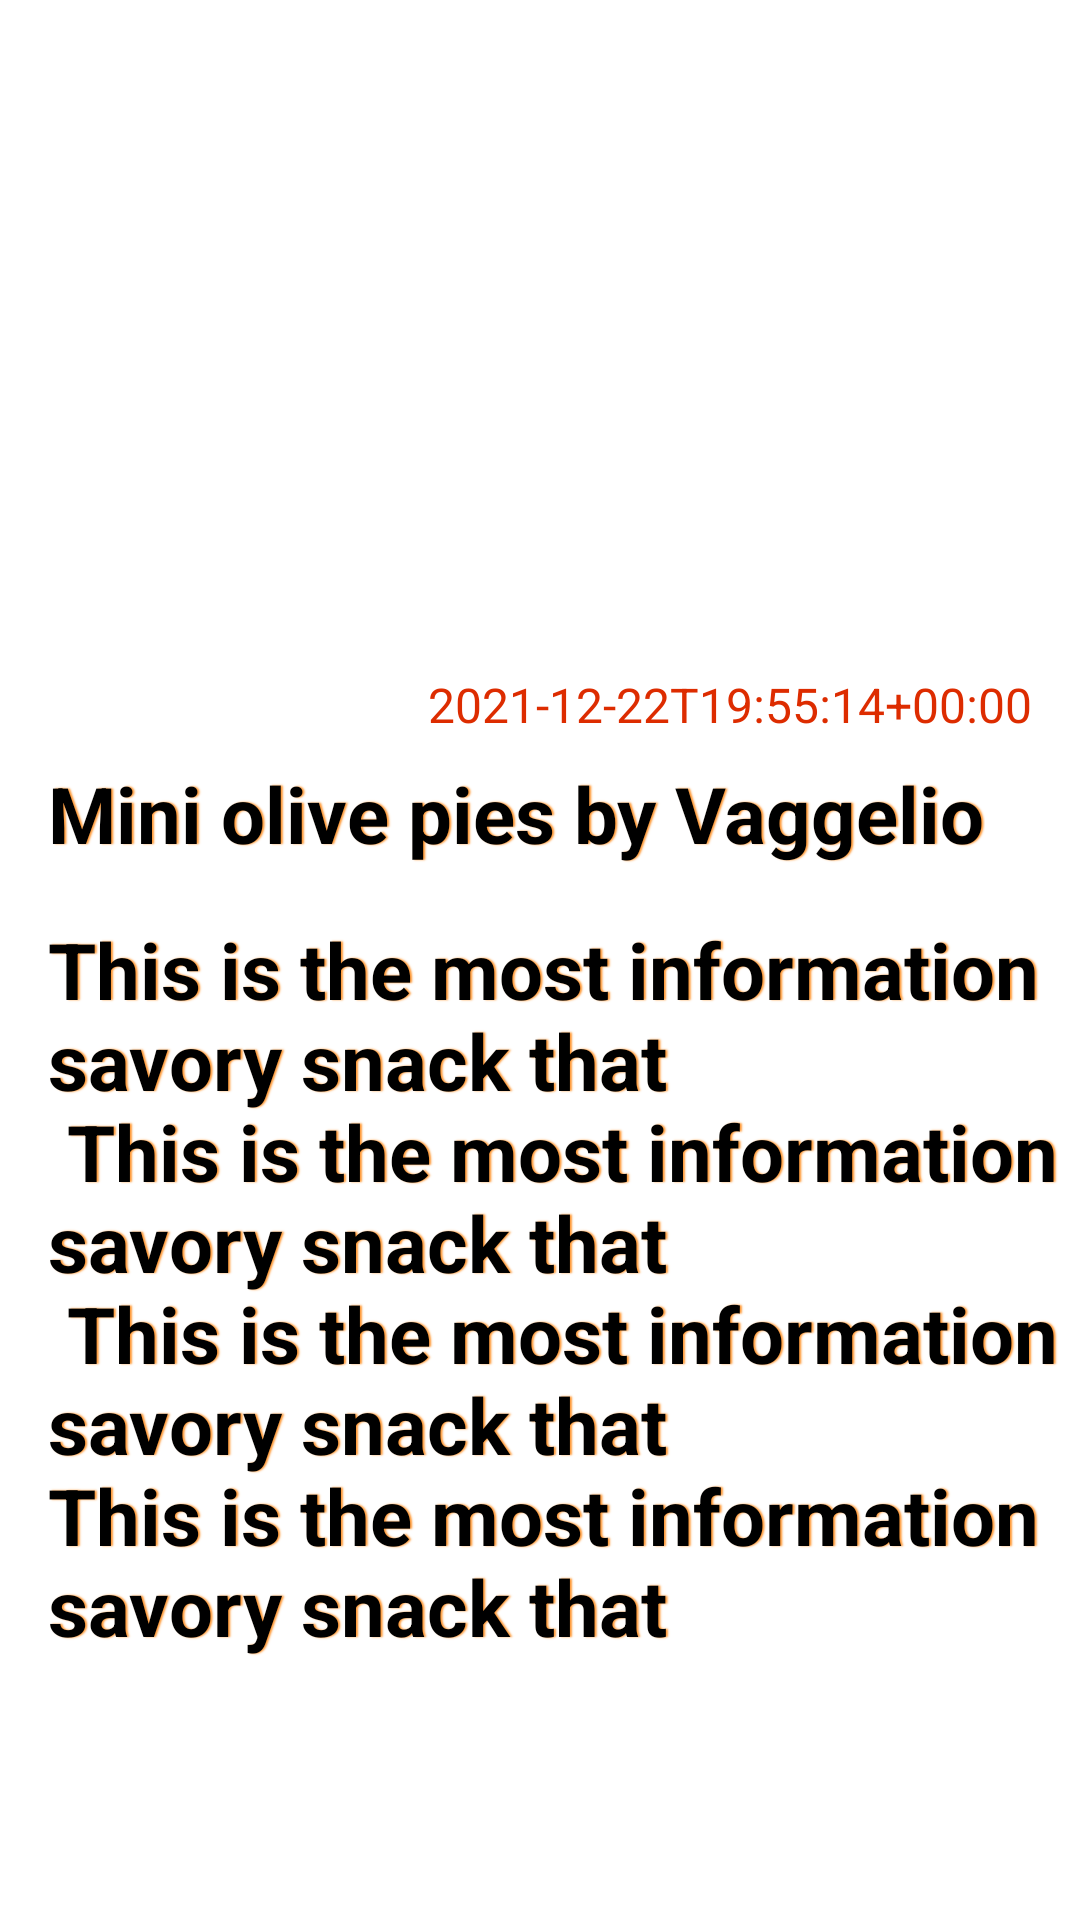

Write the Android layout XML for this screen, with the resource values it uses.
<!-- AndroidManifest.xml: application theme Theme.NewsWorldWide -->
<!-- res/layout/detail_fragment.xml -->
<?xml version="1.0" encoding="utf-8"?>
<androidx.constraintlayout.widget.ConstraintLayout xmlns:android="http://schemas.android.com/apk/res/android"
    xmlns:app="http://schemas.android.com/apk/res-auto"
    xmlns:tools="http://schemas.android.com/tools"
    android:layout_width="match_parent"
    android:layout_height="match_parent">


    <ImageView
        android:id="@+id/imageUrl"
        android:layout_width="0dp"
        android:layout_height="200dp"
        android:layout_marginTop="16dp"
        android:contentDescription="@string/app_name"
        android:scaleType="centerCrop"
        android:src="@drawable/news_image"
        app:layout_constraintBottom_toBottomOf="parent"
        app:layout_constraintEnd_toEndOf="parent"
        app:layout_constraintHorizontal_bias="0.0"
        app:layout_constraintStart_toStartOf="parent"
        app:layout_constraintTop_toTopOf="parent"
        app:layout_constraintVertical_bias="0.0"
        tools:ignore="ImageContrastCheck" />

    <TextView
        android:id="@+id/publishedAt"
        android:layout_width="wrap_content"
        android:layout_height="wrap_content"
        android:layout_marginVertical="8dp"
        android:layout_marginEnd="16dp"
        android:text="2021-12-22T19:55:14+00:00"
        android:textColor="#DD2C00"
        android:textSize="16sp"
        app:layout_constraintEnd_toEndOf="parent"
        app:layout_constraintHorizontal_bias="1"
        app:layout_constraintStart_toStartOf="parent"
        app:layout_constraintTop_toBottomOf="@id/imageUrl" />

    <TextView
        android:id="@+id/title"
        android:layout_width="wrap_content"
        android:layout_height="wrap_content"
        android:layout_marginHorizontal="16dp"
        android:layout_marginTop="8dp"
        android:shadowColor="#FF9935"
        android:shadowDx="2"
        android:shadowRadius="1"
        android:text="Mini olive pies by Vaggelio"
        android:textColor="#000000"
        android:textSize="26sp"
        android:textStyle="bold"
        app:layout_constraintEnd_toEndOf="parent"
        app:layout_constraintHorizontal_bias="0"
        app:layout_constraintStart_toStartOf="parent"
        app:layout_constraintTop_toBottomOf="@+id/publishedAt" />


    <TextView
        android:id="@+id/articleDates"
        android:layout_width="wrap_content"
        android:layout_height="wrap_content"
        android:layout_marginHorizontal="16dp"
        android:layout_marginTop="60dp"
        android:shadowColor="#FF9935"
        android:shadowDx="2"
        android:shadowRadius="1"
        android:text="@string/article_description"
        android:textColor="#000000"
        android:textSize="26sp"
        android:textStyle="bold"
        app:layout_constraintEnd_toEndOf="parent"
        app:layout_constraintHorizontal_bias="0.0"
        app:layout_constraintStart_toStartOf="parent"
        app:layout_constraintTop_toBottomOf="@+id/publishedAt" />

</androidx.constraintlayout.widget.ConstraintLayout>
<!-- resources referenced by this layout -->
<resources>
  <string name="app_name">NewsWorldWide</string>
  <string name="article_description">This is the most information savory snack that\n This is the most information savory snack that\n This is the most information savory snack that\nThis is the most information savory snack that\n</string>
  <style name="Theme.NewsWorldWide" parent="Theme.MaterialComponents.DayNight.NoActionBar">
          
          <item name="colorPrimary">@color/purple_500</item>
          <item name="colorPrimaryVariant">@color/purple_700</item>
          <item name="colorOnPrimary">@color/white</item>
          
          <item name="colorSecondary">@color/teal_200</item>
          <item name="colorSecondaryVariant">@color/teal_700</item>
          <item name="colorOnSecondary">@color/black</item>
          
          <item name="android:statusBarColor" tools:targetApi="l">?attr/colorPrimaryVariant</item>
          
      </style>
  <!-- not gathered from this repository: default colours our renderer supplied (Android Studio template values) -->
  <color name="purple_500">#FF6200EE</color>
  <color name="purple_700">#FF3700B3</color>
  <color name="teal_200">#FF03DAC5</color>
  <color name="teal_700">#FF018786</color>
  <color name="black">#FF000000</color>
  <color name="white">#FFFFFFFF</color>
</resources>
